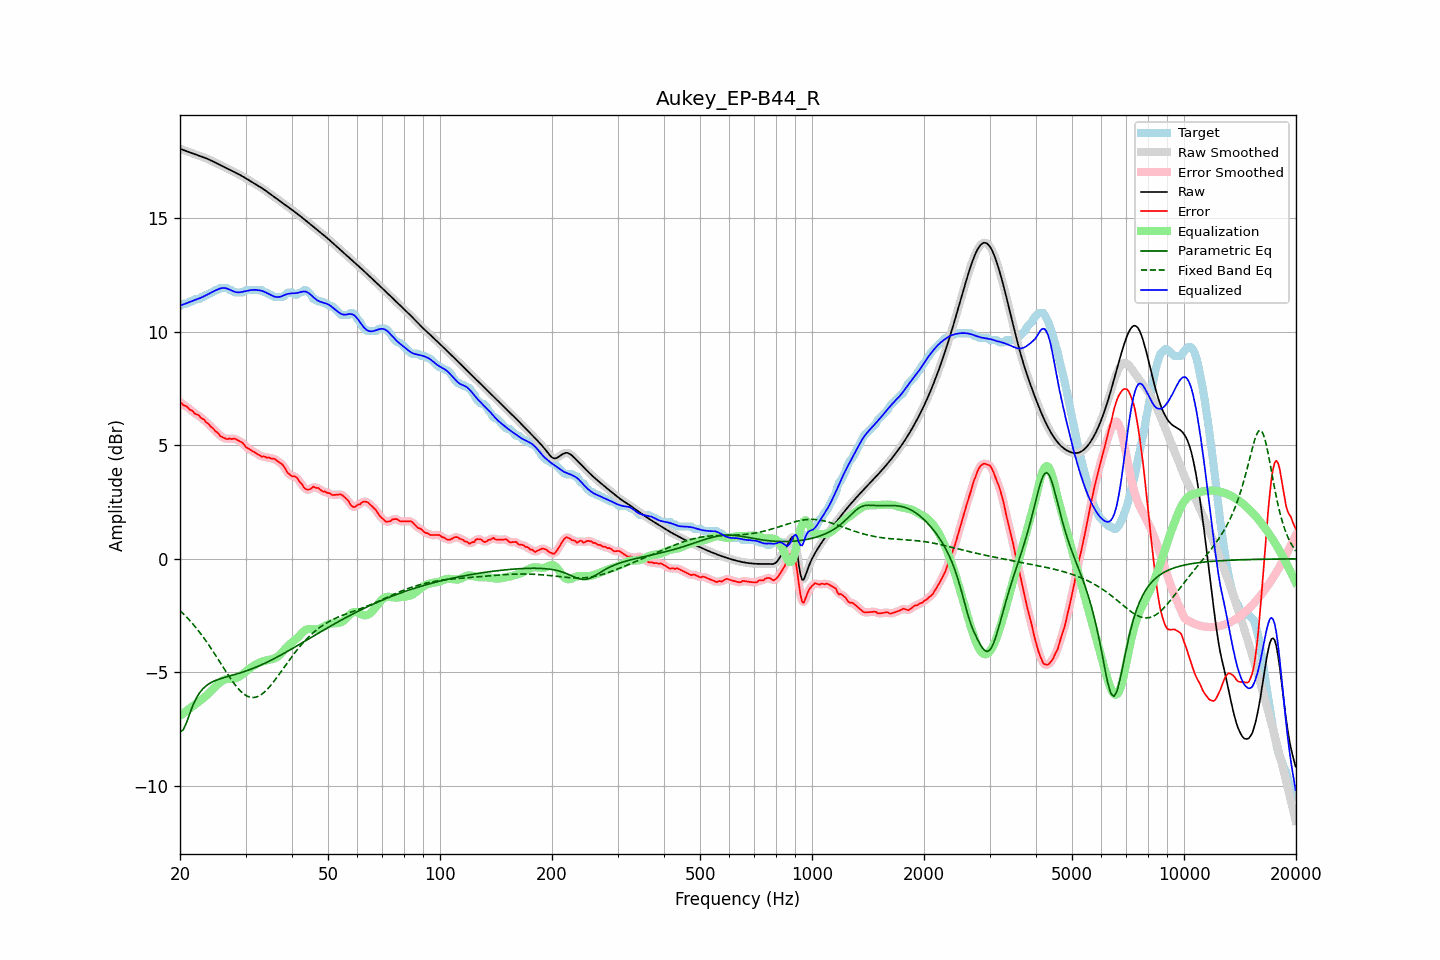

The data file committed next to this chart (first rows):
frequency, raw, error, smoothed, error_smoothed, equalization, parametric_eq, fixed_band_eq, equalized_raw, equalized_smoothed, target
20.00, 18.04, 6.92, 18.04, 6.90, -6.90, -7.61, -2.28, 11.14, 11.14, 11.12
20.20, 18.01, 6.84, 18.01, 6.85, -6.85, -7.57, -2.35, 11.16, 11.16, 11.17
20.40, 17.99, 6.76, 17.99, 6.79, -6.80, -7.53, -2.41, 11.19, 11.19, 11.22
20.61, 17.96, 6.74, 17.96, 6.74, -6.74, -7.37, -2.48, 11.22, 11.22, 11.22
20.81, 17.93, 6.71, 17.93, 6.69, -6.69, -7.21, -2.56, 11.24, 11.24, 11.22
21.02, 17.91, 6.65, 17.91, 6.64, -6.64, -7.02, -2.63, 11.27, 11.27, 11.26
21.23, 17.88, 6.56, 17.88, 6.59, -6.58, -6.82, -2.71, 11.30, 11.30, 11.32
21.44, 17.86, 6.54, 17.86, 6.53, -6.53, -6.64, -2.79, 11.33, 11.33, 11.32
21.66, 17.83, 6.49, 17.83, 6.47, -6.48, -6.45, -2.87, 11.35, 11.35, 11.34
21.87, 17.81, 6.40, 17.81, 6.42, -6.43, -6.30, -2.95, 11.38, 11.38, 11.41
22.09, 17.78, 6.36, 17.78, 6.37, -6.38, -6.15, -3.04, 11.41, 11.41, 11.42
22.31, 17.76, 6.34, 17.76, 6.32, -6.32, -6.03, -3.12, 11.43, 11.43, 11.42
22.54, 17.73, 6.30, 17.73, 6.28, -6.27, -5.91, -3.21, 11.46, 11.46, 11.43
22.76, 17.70, 6.20, 17.71, 6.23, -6.22, -5.82, -3.31, 11.49, 11.49, 11.51
22.99, 17.68, 6.16, 17.68, 6.16, -6.16, -5.74, -3.40, 11.52, 11.52, 11.52
23.22, 17.65, 6.13, 17.65, 6.10, -6.10, -5.67, -3.50, 11.55, 11.55, 11.53
23.45, 17.63, 6.02, 17.63, 6.05, -6.04, -5.60, -3.60, 11.59, 11.59, 11.60
23.69, 17.60, 5.98, 17.60, 5.97, -5.97, -5.55, -3.70, 11.62, 11.62, 11.62
23.92, 17.57, 5.92, 17.57, 5.90, -5.91, -5.50, -3.80, 11.66, 11.66, 11.65
24.16, 17.53, 5.82, 17.53, 5.84, -5.84, -5.46, -3.91, 11.70, 11.70, 11.71
24.40, 17.50, 5.78, 17.50, 5.77, -5.77, -5.42, -4.01, 11.73, 11.73, 11.72
24.65, 17.46, 5.71, 17.46, 5.70, -5.69, -5.39, -4.12, 11.77, 11.77, 11.76
24.89, 17.43, 5.61, 17.43, 5.63, -5.62, -5.35, -4.23, 11.81, 11.81, 11.82
25.14, 17.39, 5.57, 17.39, 5.56, -5.55, -5.33, -4.34, 11.84, 11.84, 11.82
25.39, 17.36, 5.50, 17.36, 5.49, -5.49, -5.30, -4.45, 11.87, 11.87, 11.85
25.65, 17.32, 5.40, 17.32, 5.43, -5.43, -5.28, -4.57, 11.89, 11.89, 11.92
25.91, 17.29, 5.37, 17.29, 5.37, -5.38, -5.25, -4.68, 11.91, 11.91, 11.92
26.16, 17.26, 5.34, 17.26, 5.33, -5.34, -5.23, -4.79, 11.92, 11.92, 11.92
26.43, 17.22, 5.30, 17.22, 5.30, -5.31, -5.21, -4.90, 11.91, 11.91, 11.92
26.69, 17.19, 5.27, 17.19, 5.28, -5.29, -5.19, -5.01, 11.90, 11.90, 11.92
26.96, 17.15, 5.27, 17.15, 5.27, -5.28, -5.17, -5.12, 11.87, 11.87, 11.88
27.23, 17.12, 5.30, 17.12, 5.27, -5.28, -5.15, -5.22, 11.84, 11.84, 11.82
27.50, 17.08, 5.26, 17.08, 5.28, -5.28, -5.13, -5.33, 11.81, 11.81, 11.82
27.77, 17.05, 5.28, 17.05, 5.28, -5.27, -5.11, -5.42, 11.77, 11.77, 11.77
28.05, 17.01, 5.29, 17.01, 5.27, -5.26, -5.09, -5.52, 11.75, 11.75, 11.72
28.33, 16.97, 5.25, 16.98, 5.26, -5.25, -5.07, -5.61, 11.73, 11.73, 11.72
28.62, 16.94, 5.22, 16.94, 5.22, -5.22, -5.05, -5.69, 11.72, 11.72, 11.72
28.90, 16.90, 5.18, 16.90, 5.18, -5.18, -5.03, -5.77, 11.73, 11.73, 11.72
29.19, 16.86, 5.14, 16.86, 5.14, -5.13, -5.01, -5.84, 11.74, 11.74, 11.72
29.48, 16.82, 5.10, 16.82, 5.08, -5.07, -4.98, -5.91, 11.75, 11.75, 11.72
29.78, 16.78, 5.01, 16.78, 5.01, -5.01, -4.96, -5.96, 11.77, 11.77, 11.77
30.08, 16.74, 4.92, 16.74, 4.94, -4.96, -4.94, -6.01, 11.78, 11.78, 11.82
30.38, 16.70, 4.87, 16.70, 4.87, -4.90, -4.91, -6.05, 11.80, 11.80, 11.82
30.68, 16.65, 4.83, 16.65, 4.83, -4.84, -4.88, -6.07, 11.81, 11.81, 11.82
30.99, 16.61, 4.79, 16.61, 4.79, -4.79, -4.86, -6.09, 11.82, 11.82, 11.82
31.30, 16.57, 4.75, 16.57, 4.75, -4.74, -4.83, -6.10, 11.83, 11.83, 11.82
31.61, 16.53, 4.71, 16.53, 4.71, -4.69, -4.80, -6.10, 11.83, 11.83, 11.82
31.93, 16.48, 4.66, 16.48, 4.66, -4.65, -4.77, -6.09, 11.83, 11.83, 11.82
32.24, 16.44, 4.62, 16.44, 4.62, -4.62, -4.74, -6.07, 11.83, 11.83, 11.82
32.57, 16.40, 4.58, 16.40, 4.57, -4.58, -4.71, -6.04, 11.82, 11.82, 11.82
32.89, 16.35, 4.53, 16.35, 4.53, -4.55, -4.68, -6.00, 11.80, 11.80, 11.82
33.22, 16.31, 4.49, 16.31, 4.51, -4.52, -4.65, -5.95, 11.79, 11.79, 11.82
33.55, 16.26, 4.51, 16.26, 4.49, -4.50, -4.62, -5.90, 11.76, 11.76, 11.75
33.89, 16.21, 4.49, 16.21, 4.48, -4.48, -4.59, -5.83, 11.73, 11.73, 11.72
34.23, 16.16, 4.44, 16.16, 4.47, -4.46, -4.55, -5.76, 11.70, 11.70, 11.72
34.57, 16.11, 4.46, 16.11, 4.44, -4.45, -4.52, -5.69, 11.66, 11.66, 11.65
34.92, 16.06, 4.44, 16.06, 4.43, -4.44, -4.48, -5.61, 11.62, 11.62, 11.62
35.27, 16.01, 4.40, 16.01, 4.42, -4.42, -4.45, -5.52, 11.59, 11.59, 11.61
35.62, 15.96, 4.42, 15.96, 4.40, -4.40, -4.41, -5.43, 11.56, 11.56, 11.54
35.97, 15.91, 4.38, 15.91, 4.38, -4.37, -4.38, -5.34, 11.53, 11.53, 11.52
... 635 more rows
